Run: headless pygame with SDL's dummy video driver; simulated clock (each Clock.tick advances the game by its frame time, no real sleeping); random seed 0; keys injected as events and as key.get_pressed() state; no mouse input.
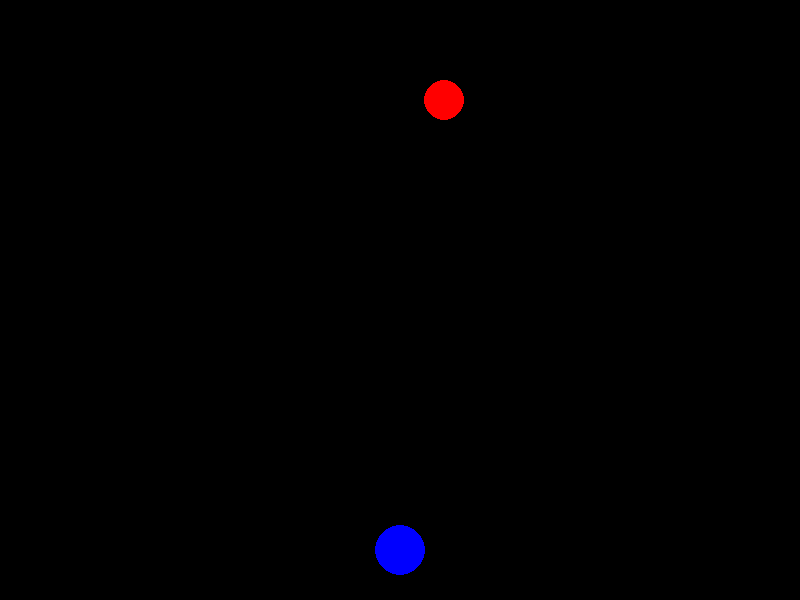
Frame 1 of 4 · flips 1–60 · no input
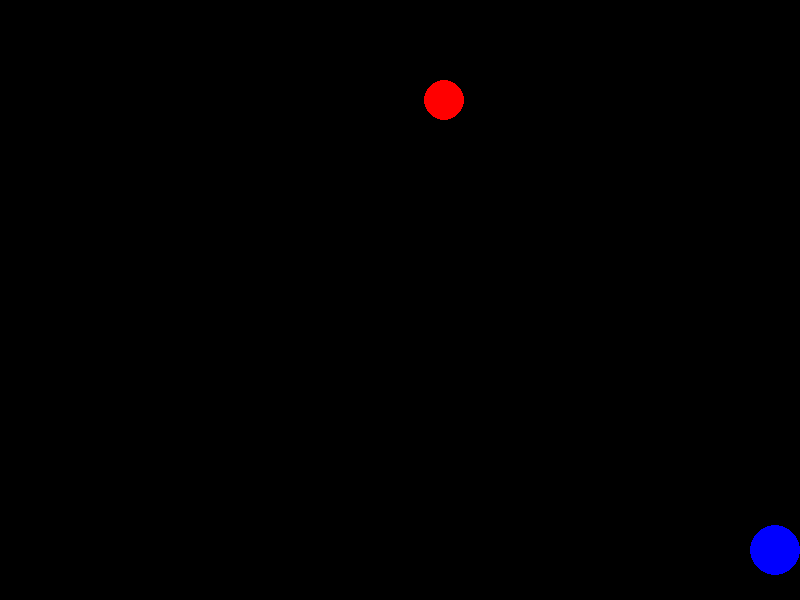
Frame 2 of 4 · flips 61–180 · tapped SPACE, RETURN · held RIGHT (→), D
Frame 3 of 4 · flips 181–300 · held DOWN (↓), S · screen unchanged from frame 2, image omitted
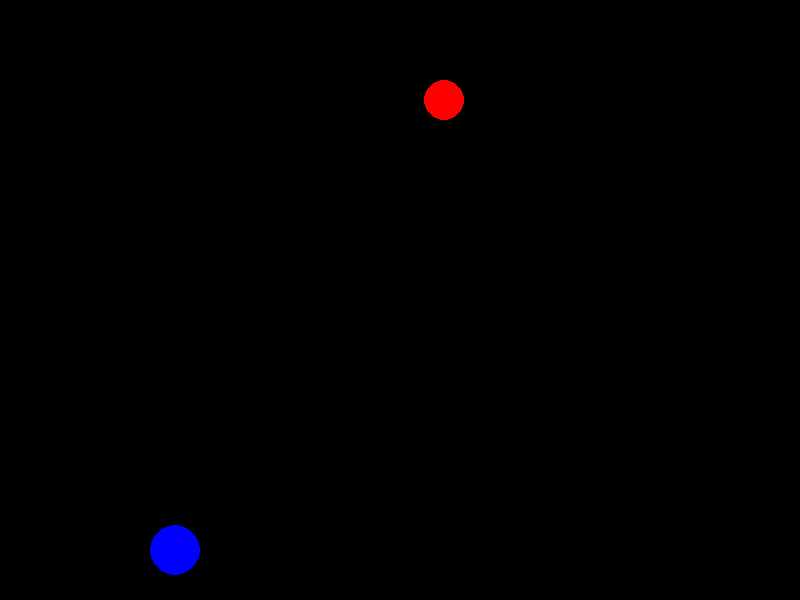
Frame 4 of 4 · flips 301–420 · held LEFT (←), A, UP (↑), W

The pygame program that drew these frames:

import pygame
import random

pygame.init()

screen_width = 800
screen_height = 600
screen = pygame.display.set_mode((screen_width, screen_height))
pygame.display.set_caption("슈팅 게임 - 플레이어 조종")

black = (0, 0, 0)
red = (255, 0, 0)
blue = (0, 0, 255)

# 플레이어 설정
player_x = screen_width // 2
player_y = screen_height - 50
player_radius = 25
player_speed = 5

# 적군 설정
enemy1_x = random.randint(50, 750)
enemy1_y = 100
enemy_radius = 20

# 프레임 레이트 설정
clock = pygame.time.Clock()
FPS = 60

running = True
while running:
    clock.tick(FPS)  # 초당 60프레임으로 제한

    for event in pygame.event.get():
        if event.type == pygame.QUIT:
            running = False

    # 키보드 입력 처리
    keys = pygame.key.get_pressed()
    if keys[pygame.K_LEFT]:  # 왼쪽 화살표
        player_x -= player_speed
        if player_x < player_radius:  # 화면 밖으로 나가지 않게
            player_x = player_radius
    if keys[pygame.K_RIGHT]:  # 오른쪽 화살표
        player_x += player_speed
        if player_x > screen_width - player_radius:
            player_x = screen_width - player_radius

    # 화면 그리기
    screen.fill(black)

    # 플레이어 그리기
    pygame.draw.circle(screen, blue, (player_x, player_y), player_radius)

    # 적군 그리기
    pygame.draw.circle(screen, red, (enemy1_x, enemy1_y), enemy_radius)

    pygame.display.flip()

pygame.quit()
